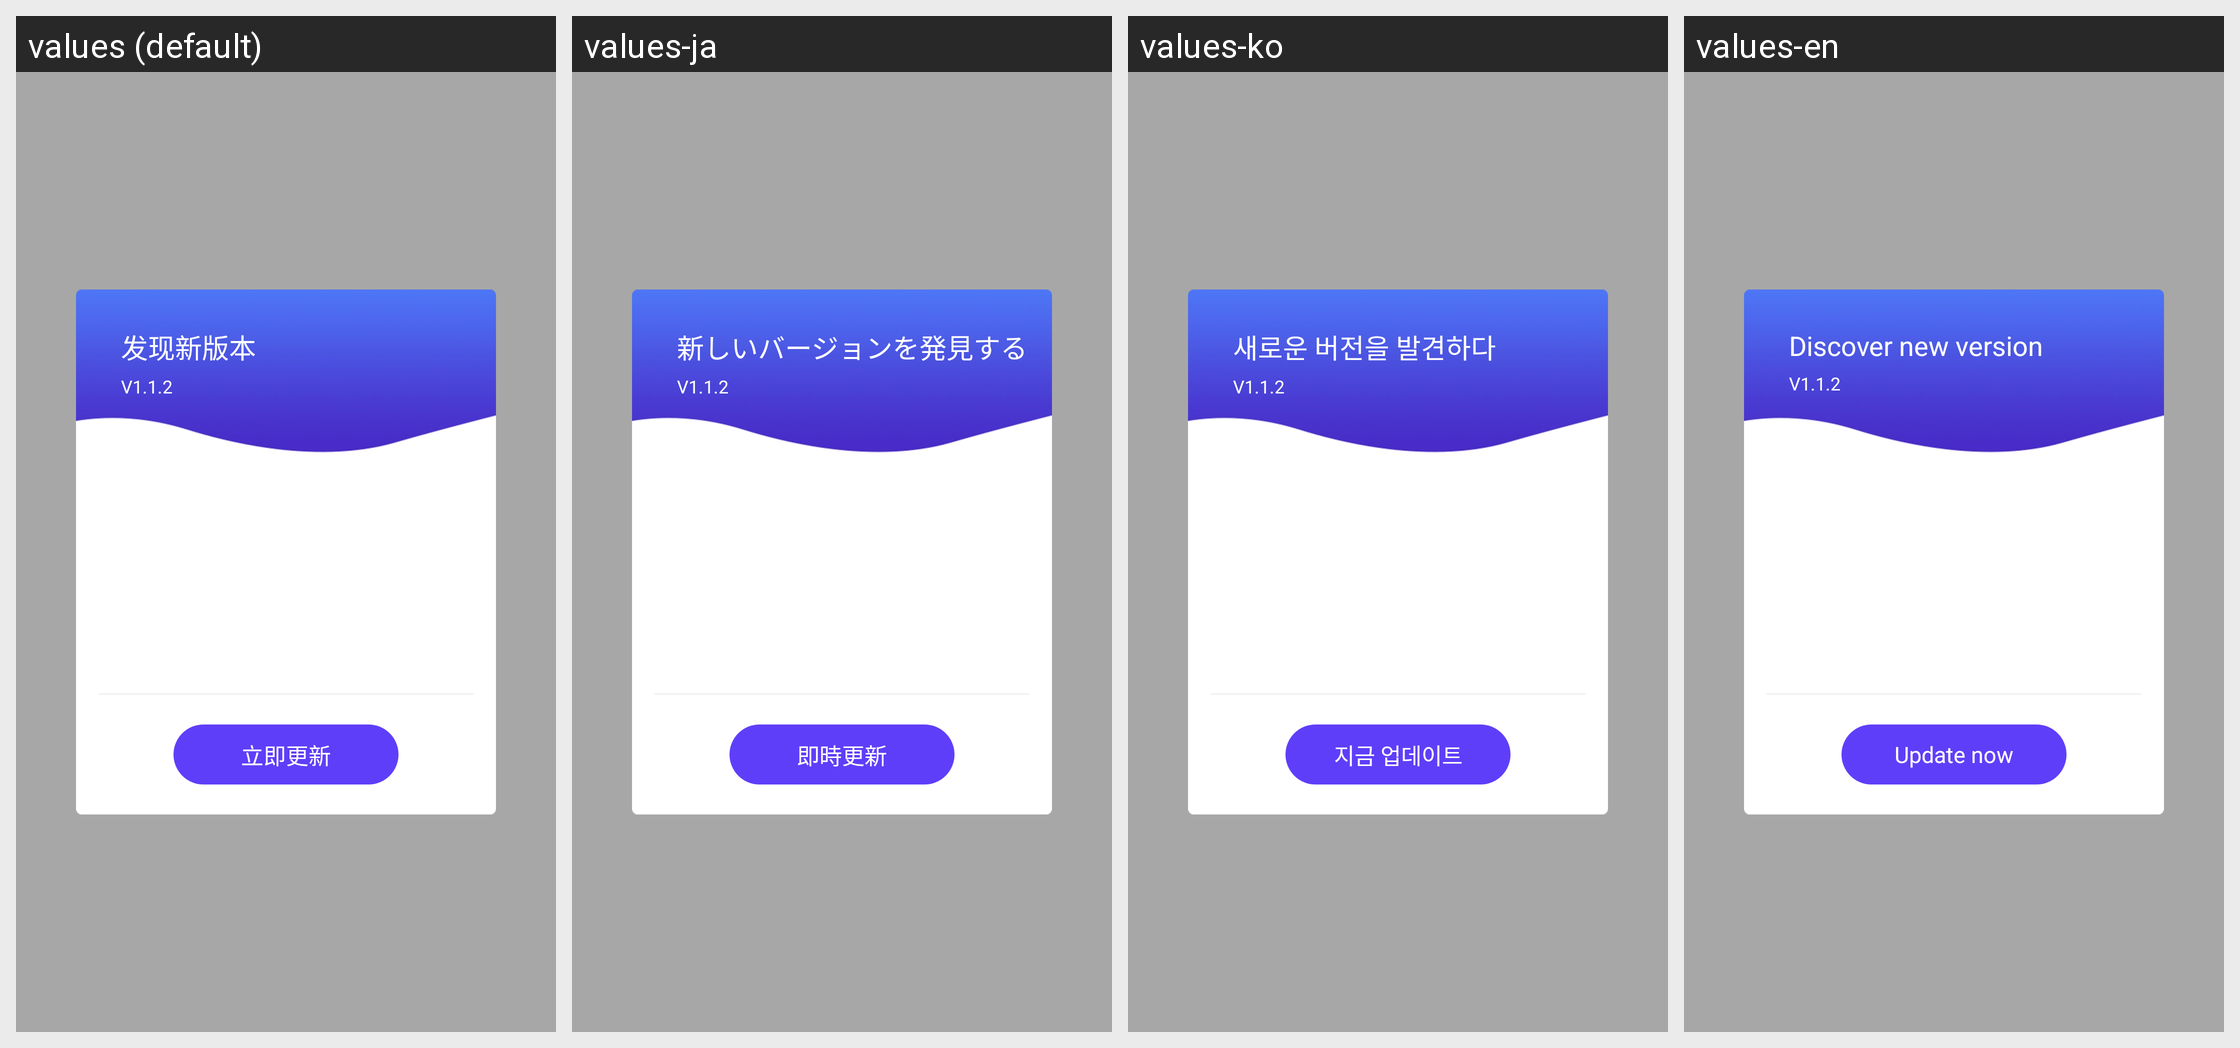

The Android screen above is rendered under several locales of the same app. Produce the string resources it draws, with the default and per-locale values.
Android screen res/layout/pop_update.xml rendered under 4 locales, left to right: values (default), values-ja, values-ko, values-en. Device: Nexus 5 (rendered at 1080×1920; each locale shown at half size, 540×960, under a caption strip naming it); theme AppTheme.
Strings drawn on this screen, with the default value and each locale's value (text and hints the layout hard-codes, and strings that could not be matched under every locale, appear in the picture but are not listed):

text_fxxbb
  values: 发现新版本
  values-ja: 新しいバージョンを発見する
  values-ko: 새로운 버전을 발견하다
  values-en: Discover new version

text_ljgx
  values: 立即更新
  values-ja: 即時更新
  values-ko: 지금 업데이트
  values-en: Update now
